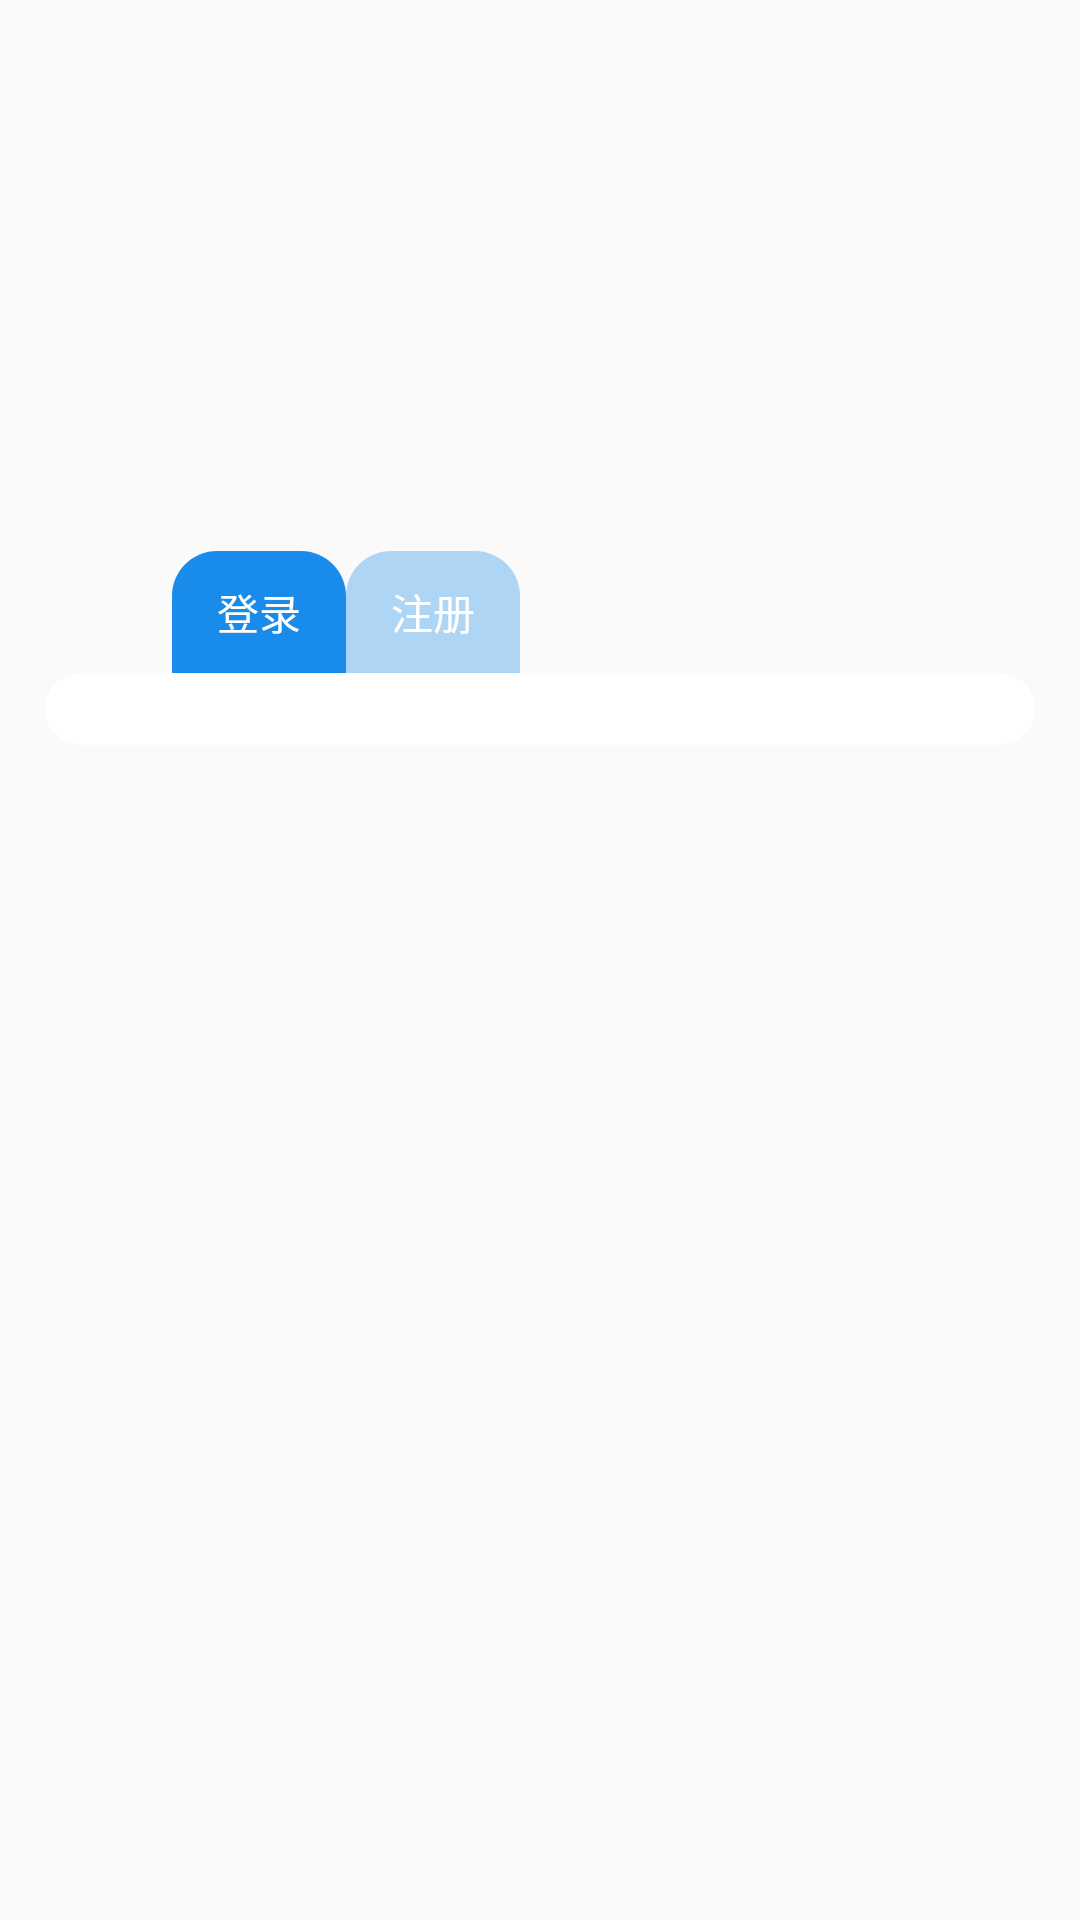

Reconstruct the res/layout file that produces this screen, plus the resources it refers to.
<!-- AndroidManifest.xml: activity theme LoginTheme -->
<!-- res/layout/activity_login.xml -->
<?xml version="1.0" encoding="utf-8"?>
<androidx.constraintlayout.widget.ConstraintLayout xmlns:android="http://schemas.android.com/apk/res/android"
    xmlns:app="http://schemas.android.com/apk/res-auto"
    xmlns:tools="http://schemas.android.com/tools"
    android:layout_width="match_parent"
    android:layout_height="match_parent"
    android:background="@drawable/cover"
    tools:context=".LoginActivity">

    <FrameLayout
        android:id="@+id/formFrag"
        android:layout_width="match_parent"
        android:layout_height="wrap_content"
        android:layout_margin="@dimen/margin_default_size"
        android:background="@drawable/shape_default"
        app:layout_constraintBottom_toBottomOf="parent"
        app:layout_constraintEnd_toEndOf="parent"
        app:layout_constraintHorizontal_bias="0.0"
        app:layout_constraintStart_toStartOf="parent"
        app:layout_constraintTop_toTopOf="parent"
        app:layout_constraintVertical_bias="0.357">

    </FrameLayout>

    <TextView
        android:id="@+id/signItem"
        android:layout_width="wrap_content"
        android:layout_height="wrap_content"
        android:background="@drawable/unselected_shape"
        android:paddingLeft="@dimen/margin_default_size"
        android:paddingTop="10dp"
        android:paddingRight="@dimen/margin_default_size"
        android:paddingBottom="10dp"
        android:text="注册"
        android:onClick="onClick"
        android:textColor="@color/design_default_color_background"
        app:layout_constraintBottom_toTopOf="@+id/formFrag"
        app:layout_constraintEnd_toEndOf="parent"
        app:layout_constraintHorizontal_bias="0.35"
        app:layout_constraintStart_toStartOf="@+id/formFrag"
        app:layout_constraintTop_toTopOf="parent"
        app:layout_constraintVertical_bias="1.0" />

    <TextView
        android:id="@+id/loginItem"
        android:layout_width="wrap_content"
        android:layout_height="wrap_content"
        android:background="@drawable/shape_selected"
        android:paddingLeft="@dimen/margin_default_size"
        android:paddingTop="10dp"
        android:paddingRight="@dimen/margin_default_size"
        android:paddingBottom="10dp"
        android:text="登录"
        android:onClick="onClick"
        android:textColor="@color/design_default_color_background"
        app:layout_constraintBottom_toTopOf="@+id/formFrag"
        app:layout_constraintEnd_toStartOf="@+id/signItem"
        app:layout_constraintHorizontal_bias="1.0"
        app:layout_constraintStart_toStartOf="@+id/formFrag"
        app:layout_constraintTop_toTopOf="parent"
        app:layout_constraintVertical_bias="1.0" />


</androidx.constraintlayout.widget.ConstraintLayout>
<!-- resources referenced by this layout -->
<resources>
  <dimen name="margin_default_size">15dp</dimen>
  <!-- drawable shape_default (drawable) -->
  <?xml version="1.0" encoding="utf-8"?>
  <shape xmlns:android="http://schemas.android.com/apk/res/android"
      android:shape="rectangle">
  
      <padding
          android:bottom="@dimen/padding_default_size"
          android:left="@dimen/padding_default_size"
          android:right="@dimen/padding_default_size"
          android:top="@dimen/padding_default_size" />
  
      <solid  android:color="@color/cardview_light_background" />
      <corners android:radius="15dip" />
  
  </shape>
  <!-- drawable shape_selected (drawable) -->
  <?xml version="1.0" encoding="utf-8"?>
  
  <shape xmlns:android="http://schemas.android.com/apk/res/android"
      android:shape="rectangle">
  
      <solid  android:color="@color/colorLoginSelected" />
  
      <corners android:topRightRadius="15dip"
          android:topLeftRadius="15dip"/>
  
  </shape>
  <!-- drawable unselected_shape (drawable) -->
  <?xml version="1.0" encoding="utf-8"?>
  
  <shape xmlns:android="http://schemas.android.com/apk/res/android"
      android:shape="rectangle">
  
      <solid  android:color="@color/colorLoginUnSelected" />
  
      <corners android:topRightRadius="15dip"
          android:topLeftRadius="15dip"/>
  
  </shape>
  <style name="LoginTheme" parent="Theme.AppCompat.Light.DarkActionBar">
          <item name="windowActionBar">false</item>								//取消系统默认的actionBar
          <item name="windowNoTitle">true</item>									//取消actionBar的标题
          <item name="android:windowTranslucentStatus">false</item>				//允许页面可以拉伸到顶部状态栏并且定义顶部状态栏透明，安卓4.4才有
          <item name="android:windowTranslucentNavigation">true</item>			//设置虚拟键透明
          <item name="android:statusBarColor">@android:color/transparent</item>	//设置状态栏的颜色为透明
      </style>
  <dimen name="padding_default_size">12dp</dimen>
  <color name="colorLoginSelected">#198BEB</color>
  <color name="colorLoginUnSelected">#55198BEB</color>
</resources>
